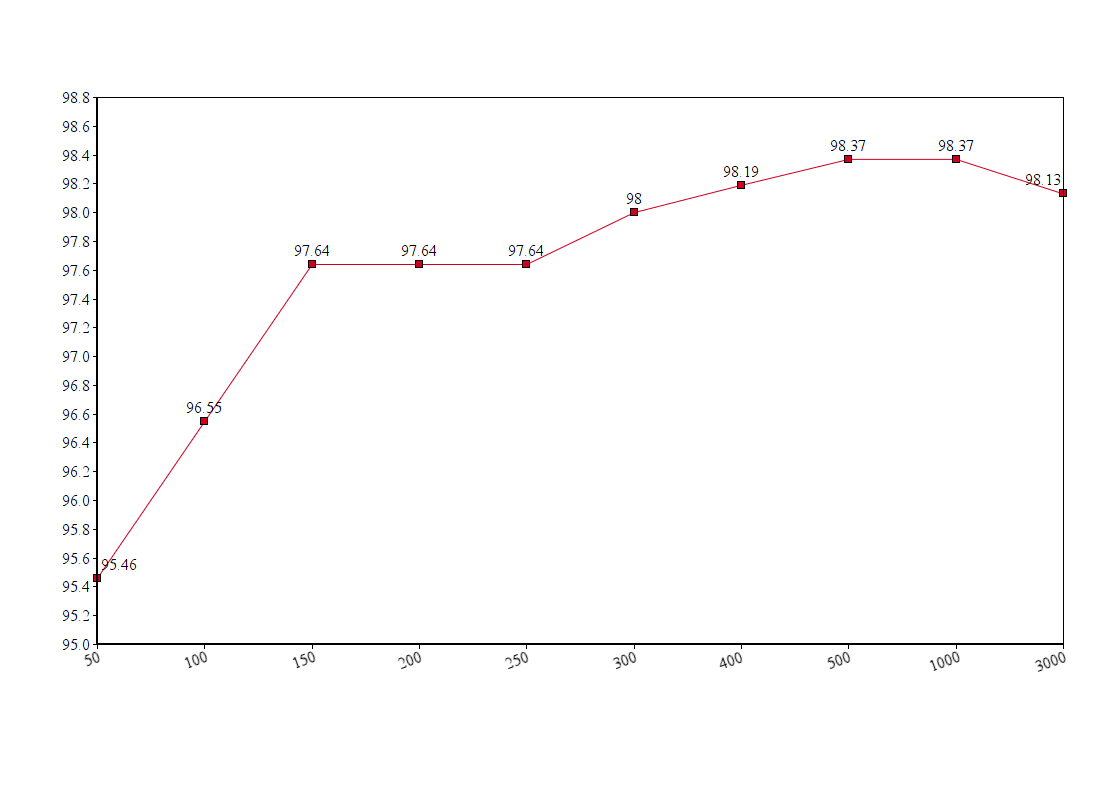

The file beside this chart, header and first rows:
Item Name; Group label
50; 95.46
100; 96.55
150; 97.64
200; 97.64
250; 97.64
300; 98
400; 98.19
500; 98.37
1000; 98.37
3000; 98.13
